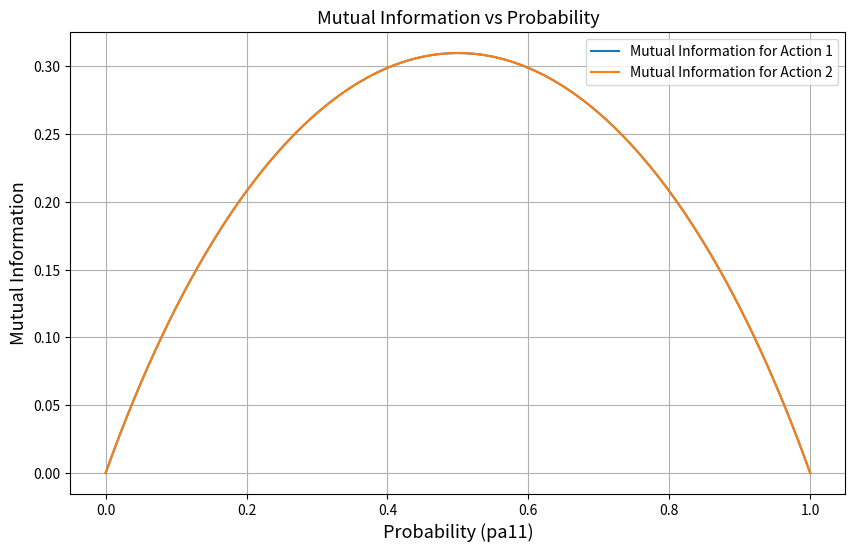

The matplotlib source for this figure:
import numpy as np
import matplotlib.pyplot as plt


# p(S_{t+1}^{c}|A_{t}^{1})
matrix1 = [[0.1,
            0.8,
            0.1],
           [0.8,
            0.1,
            0.1]]

# p(S_{t+1}^{c}|A_{t}^{2})
matrix2 = [[0.1,
            0.8,
            0.1],
           [0.1,
            0.1,
            0.8]]

def calculate_mi(pa11, pa12, pa21, pa22):
    pa11_s1 = 0.1 * pa11
    pa11_s2 = 0.8 * pa11
    pa11_s3 = 0.1 * pa11

    pa12_s1 = 0.8 * pa12
    pa12_s2 = 0.1 * pa12
    pa12_s3 = 0.1 * pa12

    p1_s1 = pa11_s1 + pa12_s1
    p1_s2 = pa11_s2 + pa12_s2
    p1_s3 = pa11_s3 + pa12_s3

    mi_1 = pa11_s1 * np.log(0.1 / p1_s1) + pa12_s1 * np.log(0.8 / p1_s1) + \
           pa11_s2 * np.log(0.8 / p1_s2) + pa12_s2 * np.log(0.1 / p1_s2) + \
           pa11_s3 * np.log(0.1 / p1_s3) + pa12_s3 * np.log(0.1 / p1_s3)

    pa21_s1 = 0.1 * pa21
    pa21_s2 = 0.8 * pa21
    pa21_s3 = 0.1 * pa21

    pa22_s1 = 0.1 * pa22
    pa22_s2 = 0.1 * pa22
    pa22_s3 = 0.8 * pa22

    p2_s1 = pa21_s1 + pa22_s1
    p2_s2 = pa21_s2 + pa22_s2
    p2_s3 = pa21_s3 + pa22_s3

    mi_2 = pa21_s1 * np.log(0.1 / p2_s1) + pa22_s1 * np.log(0.1 / p2_s1) + \
           pa21_s2 * np.log(0.8 / p2_s2) + pa22_s2 * np.log(0.1 / p2_s2) + \
           pa21_s3 * np.log(0.1 / p2_s3) + pa22_s3 * np.log(0.8 / p2_s3)

    return mi_1, mi_2
#
# mi1, mi2 = calculate_mi(0.5, 0.5, 0.5, 0.5)
# print(mi1, mi2)

# Generate values for pa11 and pa21
pa_values = np.linspace(0, 1, 101)
mi1_values = []
mi2_values = []

# Calculate MI for each value of pa11 and pa21
for pa11 in pa_values:
    pa12 = 1 - pa11
    pa21 = pa11  # Assuming pa11 and pa21 are same for the plot. Adjust as necessary.
    pa22 = 1 - pa21
    mi1, mi2 = calculate_mi(pa11, pa12, pa21, pa22)
    mi1_values.append(mi1)
    mi2_values.append(mi2)

# Plot the results
plt.figure(figsize=(10, 6))
plt.plot(pa_values, mi1_values, label='Mutual Information for Action 1')
plt.plot(pa_values, mi2_values, label='Mutual Information for Action 2')
plt.xlabel('Probability (pa11)', fontsize=13)
plt.ylabel('Mutual Information', fontsize=13)
plt.title('Mutual Information vs Probability', fontsize=13)
plt.legend(loc='upper right', fontsize=10)
plt.grid(True)
plt.show()